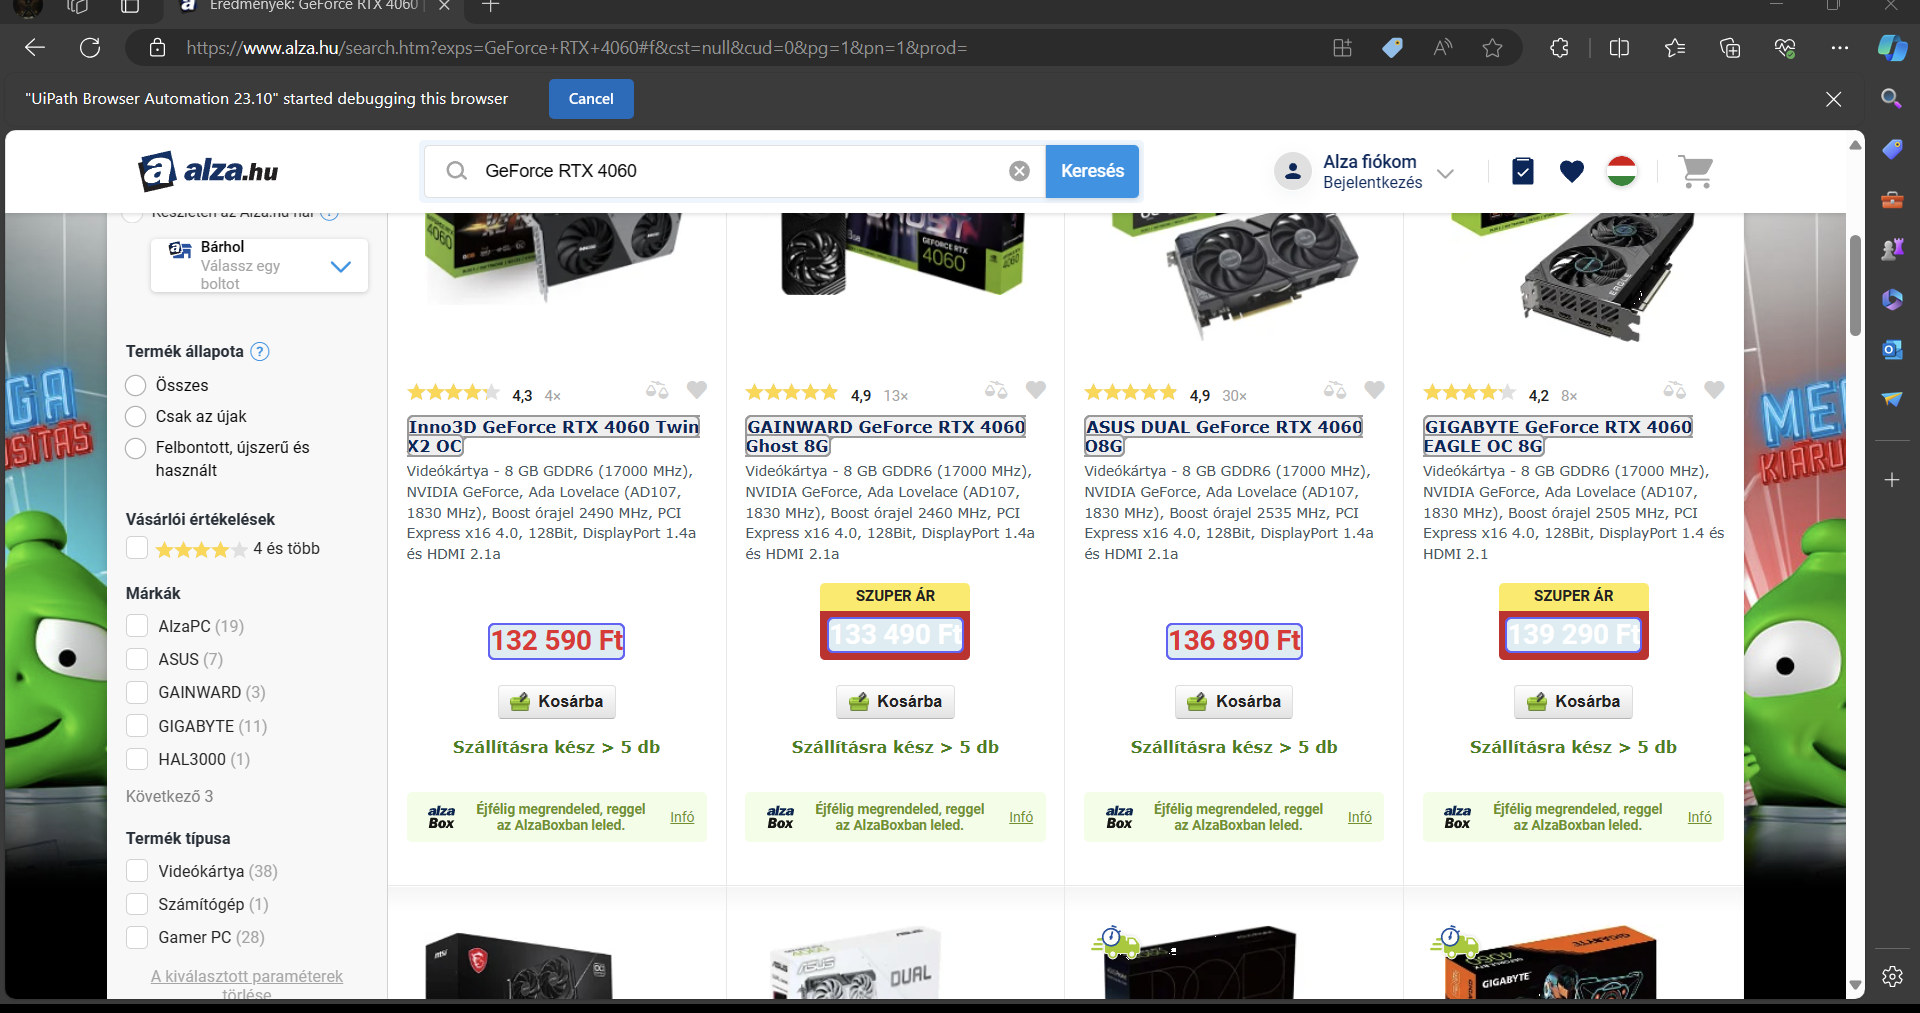
Workflow: Alza

Step 1 [try]: get-text from the element 'boxes' in window 'Eredmények: GeForce RTX 4060 | Alza.hu' (msedge.exe)
